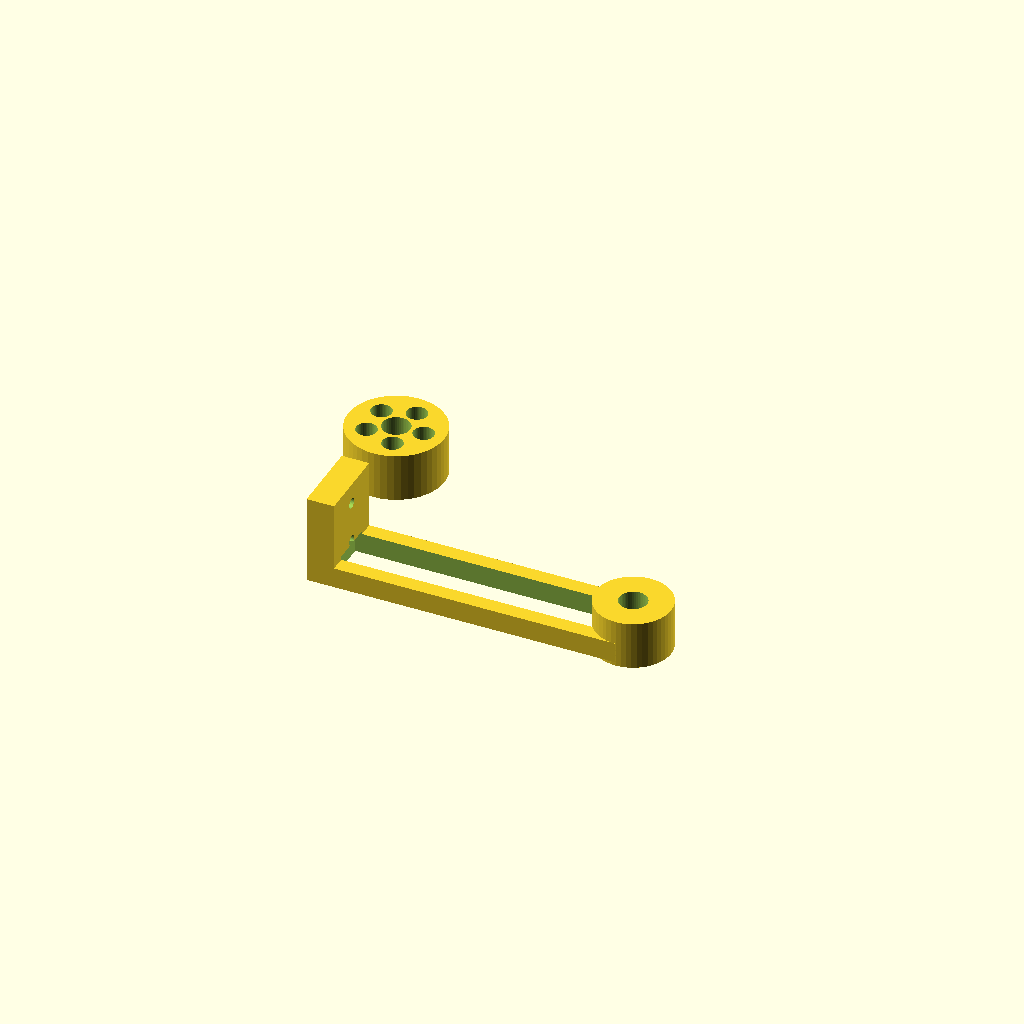
Cell 1: the model at its default parameters.
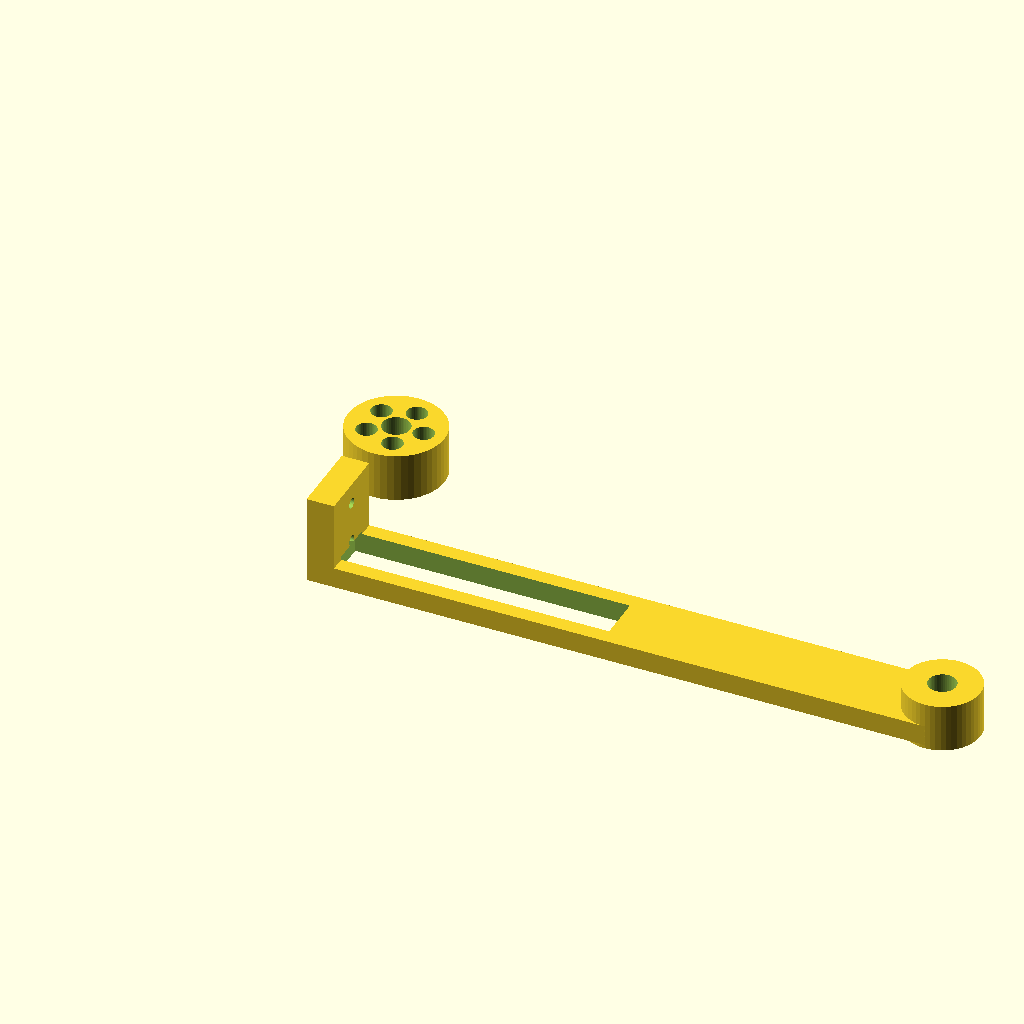
Cell 2 — arm_length set to 180, the other parameters unchanged.
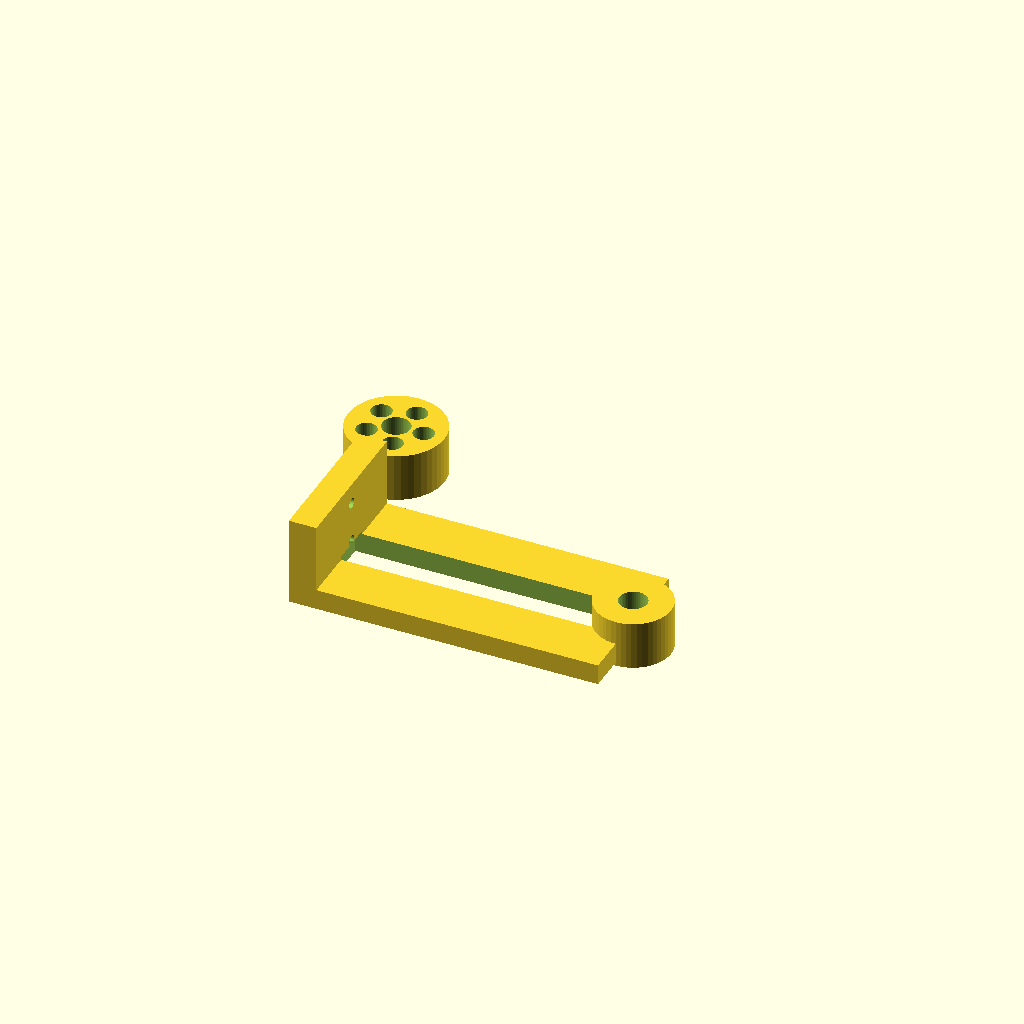
Cell 3: the same model with arm_width = 44.
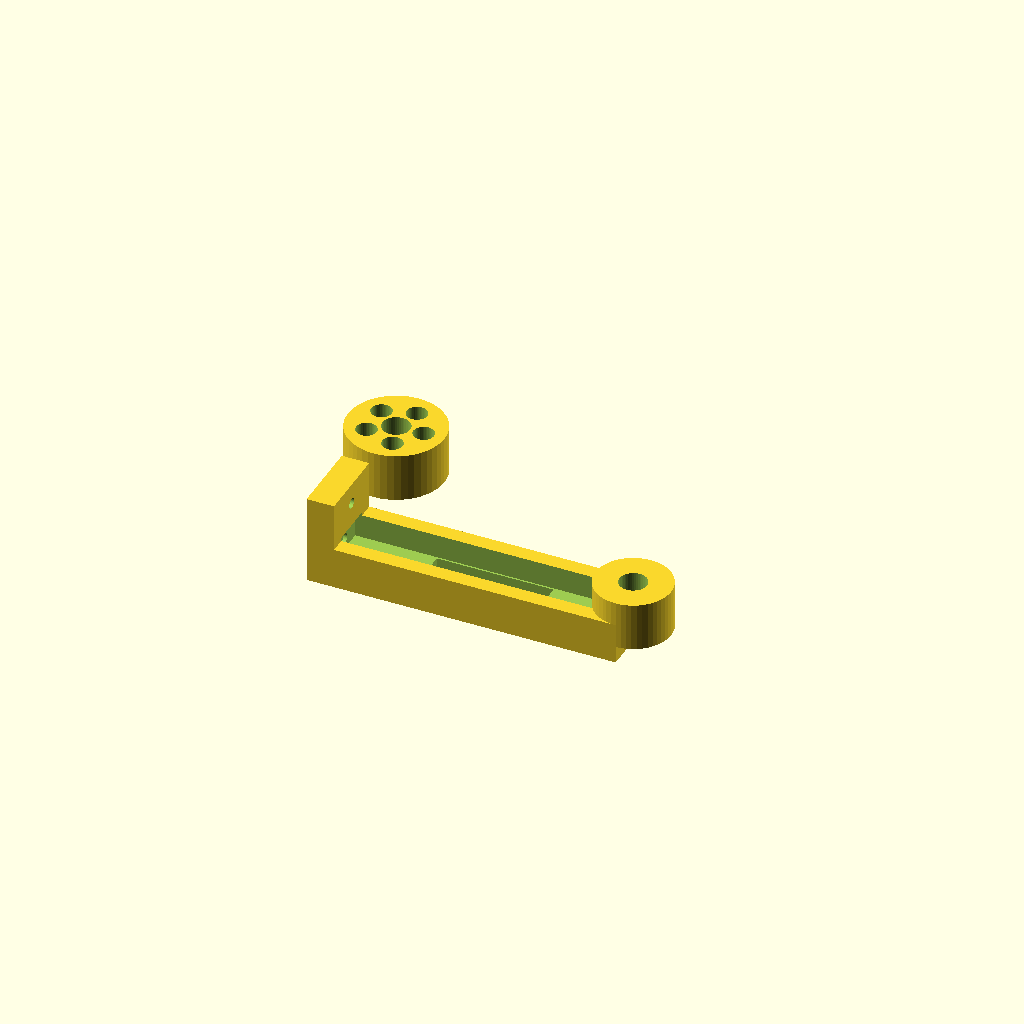
Cell 4 — arm_thick set to 12, the other parameters unchanged.
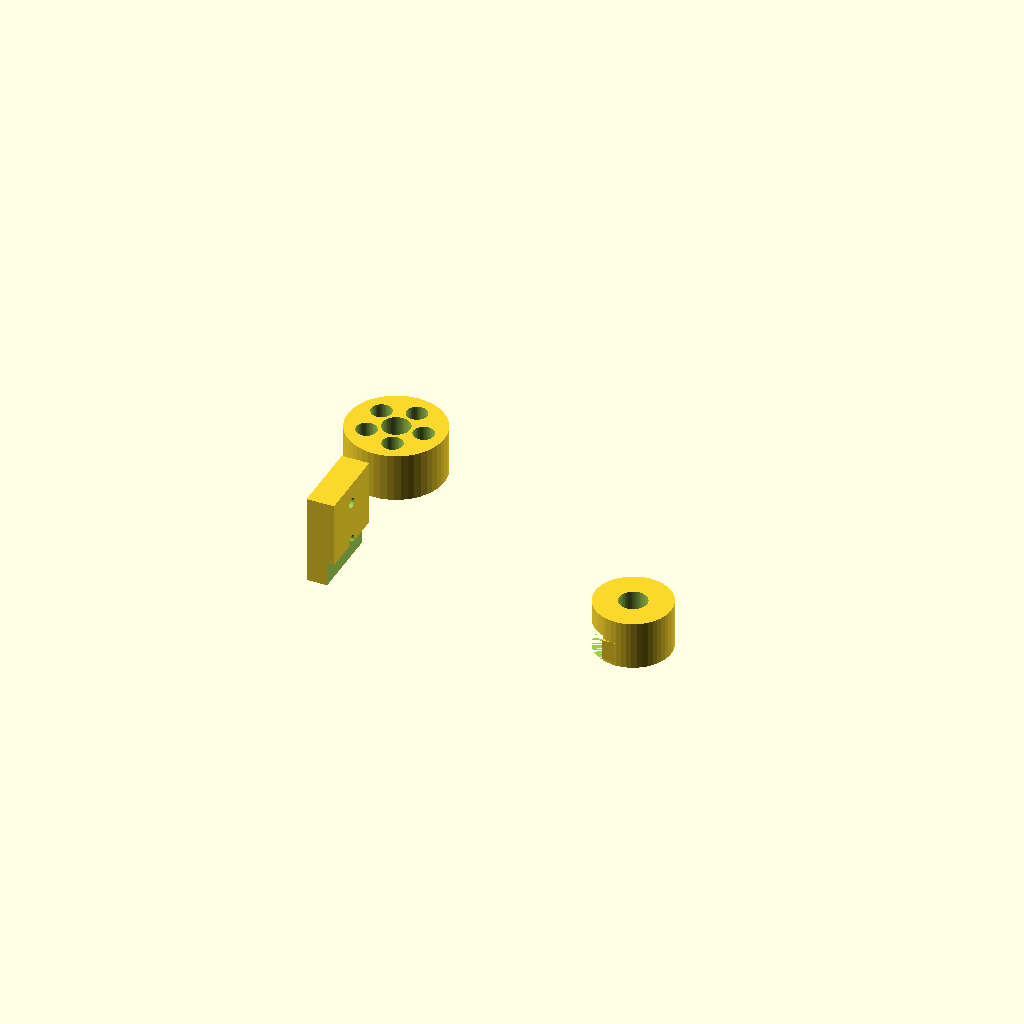
Cell 5: the same model with cell_w = 25.4.
All cells are drawn from one camera (rotation 55°, 0°, 25°, orthographic, colour scheme Cornfield), so only the parameter changes between them.
The OpenSCAD source (device/esp32-spool-scale/model/spool_scale_bracket.scad):
// Parametric bracket for one spool load cell (ESP32 spool scale project).
// Render: openscad spool_scale_bracket.scad -o bracket.stl

arm_length   = 90;    // mm, from frame to axle center
arm_width    = 22;
arm_thick    = 6;

cell_l       = 80;    // load cell body length
cell_w       = 12.7;  // load cell body width
cell_t       = 6;     // load cell thickness
cell_hole    = 3.2;   // mounting holes
cell_inset   = 6;     // distance from cell end to hole

axle_d       = 8;     // 608ZZ inner diameter
hub_outer    = 22;    // 608ZZ outer diameter
hub_height   = 14;

m3           = 3.0;
clearance    = 0.3;
frame_thick  = 8;

$fn = 48;

module bracket() {
  difference() {
    union() {
      // baseline beam
      translate([0, -arm_width/2, 0])
        cube([arm_length, arm_width, arm_thick]);

      // upright at the frame side (bolts to printer frame)
      translate([0, -arm_width/2, 0])
        cube([frame_thick, arm_width, 26]);

      // axle boss at the free end
      translate([arm_length, 0, arm_thick])
        cylinder(h = hub_height, d = hub_outer, center = true);
    }

    // axle hole (608 press fit zone)
    translate([arm_length, 0, arm_thick])
      cylinder(h = hub_height + 2, d = axle_d + 0.05, center = true);

    // M3 holes in the upright
    for (z = [8, 20]) {
      translate([frame_thick/2, 0, z])
        rotate([0, 90, 0])
          cylinder(h = frame_thick + 2, d = m3, center = true);
    }

    // load cell pocket on top of the beam
    translate([cell_inset, -cell_w/2 - clearance/2, arm_thick - cell_t - 1])
      cube([cell_l, cell_w + clearance, cell_t + 2]);

    // load cell mounting holes (through the pocket floor)
    for (x = [cell_inset + 5, cell_inset + cell_l - 5]) {
      translate([x, 0, arm_thick - cell_t - 2])
        cylinder(h = cell_t + 4, d = cell_hole, center = true);
    }

    // lightening slots
    translate([30, -6, 0]) cube([34, 12, arm_thick + 2]);
  }
}

module spool_hub() {
  difference() {
    cylinder(h = hub_height, d = hub_outer + 6);
    cylinder(h = hub_height + 2, d = axle_d + 0.1);
    // lightening holes
    for (i = [0:4]) {
      rotate([0, 0, i * 72])
        translate([8, 0, 0])
          cylinder(h = hub_height + 2, d = 6);
    }
  }
}

bracket();
translate([0, 45, 0]) spool_hub();
Parameter table extracted from the source (name, type, default, range or options):
arm_length: number, default 90
arm_width: number, default 22
arm_thick: number, default 6
cell_l: number, default 80
cell_w: number, default 12.7
cell_t: number, default 6
cell_hole: number, default 3.2
cell_inset: number, default 6
axle_d: number, default 8
hub_outer: number, default 22
hub_height: number, default 14
m3: number, default 3
clearance: number, default 0.3
frame_thick: number, default 8
